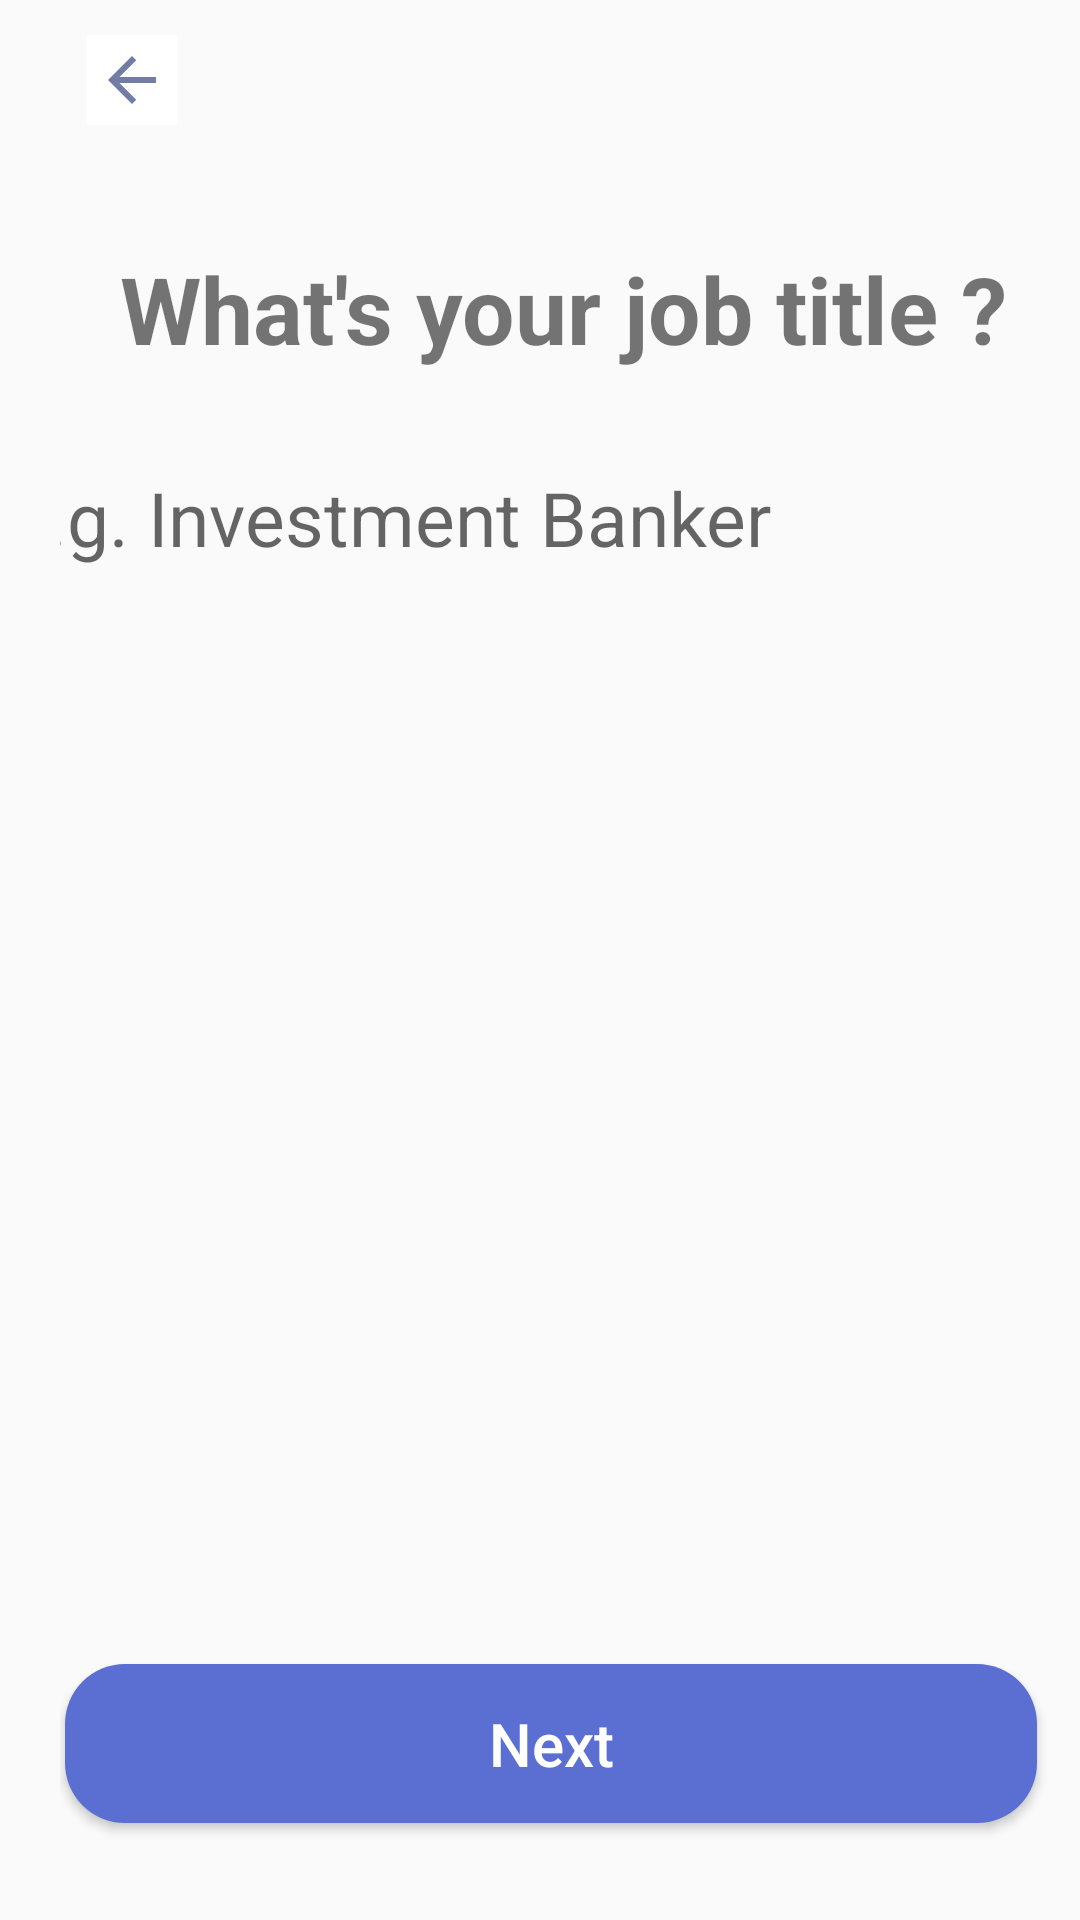

This screen was rendered from an Android layout file. Write that file and the resources it references.
<!-- AndroidManifest.xml: application theme Theme.CoffeeMeetsBagel -->
<!-- res/layout/activity_job_title.xml -->
<?xml version="1.0" encoding="utf-8"?>
<androidx.constraintlayout.widget.ConstraintLayout xmlns:android="http://schemas.android.com/apk/res/android"
    xmlns:app="http://schemas.android.com/apk/res-auto"
    xmlns:tools="http://schemas.android.com/tools"
    android:layout_width="match_parent"
    android:layout_height="match_parent"
    android:paddingLeft="@dimen/dp_20"
    tools:context=".JobTitle">

    <TextView
        android:id="@+id/tvReligion"
        android:layout_width="match_parent"
        android:layout_height="wrap_content"
        android:layout_marginStart="@dimen/dp_10"
        android:layout_marginLeft="@dimen/dp_10"
        android:layout_marginTop="@dimen/dp_5"
        android:padding="10dp"
        android:text="What's your job title ?"
        android:textSize="31sp"
        android:textStyle="bold"
        app:layout_constraintEnd_toEndOf="parent"
        app:layout_constraintHorizontal_bias="1.0"
        app:layout_constraintStart_toStartOf="parent"
        app:layout_constraintTop_toTopOf="@+id/guideline12" />

    <ImageButton
        android:id="@+id/jobTitleBackBtn"
        android:layout_width="@dimen/dp_30"
        android:layout_height="@dimen/dp_30"
        android:layout_marginStart="9dp"
        android:layout_marginLeft="9dp"
        android:layout_marginBottom="@dimen/dp_10"
        android:background="@color/white"
        android:src="@drawable/ic_baseline_arrow_back_24"
        app:layout_constraintBottom_toTopOf="@+id/guideline12"
        app:layout_constraintEnd_toEndOf="parent"
        app:layout_constraintHorizontal_bias="0.0"
        app:layout_constraintStart_toStartOf="parent"
        app:layout_constraintTop_toTopOf="parent"
        app:layout_constraintVertical_bias="0.432" />

    <EditText
        android:id="@+id/editTextTextPersonName"
        android:layout_width="328dp"
        android:layout_height="70dp"
        android:layout_marginStart="30dp"
        android:layout_marginLeft="@dimen/dp_39"
        android:layout_marginTop="@dimen/do_4"
        android:layout_marginEnd="35dp"
        android:layout_marginRight="35dp"
        android:background="@android:color/transparent"
        android:ems="10"
        android:hint="@string/e_g_investment_banker"
        android:paddingLeft="@dimen/dp_5"
        android:textSize="25sp"
        app:layout_constraintBottom_toBottomOf="parent"
        app:layout_constraintEnd_toEndOf="parent"
        app:layout_constraintHorizontal_bias="1.0"
        app:layout_constraintStart_toStartOf="parent"
        app:layout_constraintTop_toBottomOf="@+id/tvReligion"
        app:layout_constraintVertical_bias="0.0" />

    <androidx.constraintlayout.widget.Guideline
        android:id="@+id/guideline12"
        android:layout_width="wrap_content"
        android:layout_height="wrap_content"
        android:orientation="horizontal"
        app:layout_constraintGuide_begin="67dp" />

    <Button
        android:id="@+id/jobTitleNextBtn"
        android:layout_width="324dp"
        android:layout_height="53dp"
        android:layout_marginStart="50dp"
        android:layout_marginLeft="50dp"
        android:layout_marginEnd="50dp"
        android:layout_marginRight="50dp"
        android:layout_marginBottom="@dimen/dp_5"
        android:background="@drawable/next_btn_enable"
        android:text="Next"
        android:textAllCaps="false"
        android:textColor="@android:color/white"
        android:textSize="20sp"
        app:layout_constraintBottom_toBottomOf="parent"
        app:layout_constraintEnd_toEndOf="parent"
        app:layout_constraintHorizontal_bias="0.578"
        app:layout_constraintStart_toStartOf="parent"
        app:layout_constraintTop_toBottomOf="@+id/editTextTextPersonName"
        app:layout_constraintVertical_bias="0.927" />

</androidx.constraintlayout.widget.ConstraintLayout>
<!-- resources referenced by this layout -->
<resources>
  <color name="white">#FFFFFFFF</color>
  <dimen name="do_4">4dp</dimen>
  <dimen name="dp_10">10dp</dimen>
  <dimen name="dp_20">20dp</dimen>
  <dimen name="dp_30">30dp</dimen>
  <dimen name="dp_39">39dp</dimen>
  <dimen name="dp_5">5dp</dimen>
  <!-- drawable ic_baseline_arrow_back_24 (drawable) -->
  <vector android:height="24dp" android:tint="#717DA4"
      android:viewportHeight="24" android:viewportWidth="24"
      android:width="24dp" xmlns:android="http://schemas.android.com/apk/res/android">
      <path android:fillColor="@android:color/white" android:pathData="M20,11H7.83l5.59,-5.59L12,4l-8,8 8,8 1.41,-1.41L7.83,13H20v-2z"/>
  </vector>
  <!-- drawable next_btn_enable (drawable) -->
  <?xml version="1.0" encoding="utf-8"?>
  <shape xmlns:android="http://schemas.android.com/apk/res/android"
      android:shape="rectangle">
      <solid android:color="@color/appBlue"/>
      <size android:height="50dp"
          android:width="90dp"/>
      <corners android:radius="20dp"/>
  
  </shape>
  <string name="e_g_investment_banker">e.g. Investment Banker</string>
  <style name="Theme.CoffeeMeetsBagel" parent="Theme.Design.Light.NoActionBar">
          
          <item name="colorPrimary">@color/purple_500</item>
          <item name="colorPrimaryVariant">@color/purple_700</item>
          <item name="colorOnPrimary">@color/white</item>
          
          <item name="colorSecondary">@color/teal_200</item>
          <item name="colorSecondaryVariant">@color/teal_700</item>
          <item name="colorOnSecondary">@color/black</item>
          
          <item name="android:statusBarColor" tools:targetApi="l">?attr/colorPrimaryVariant</item>
          
      </style>
  <color name="appBlue">#5B6FD2</color>
  <color name="purple_500">#FF6200EE</color>
  <color name="purple_700">#FF3700B3</color>
  <color name="teal_200">#FF03DAC5</color>
  <color name="teal_700">#FF018786</color>
  <color name="black">#FF000000</color>
</resources>
